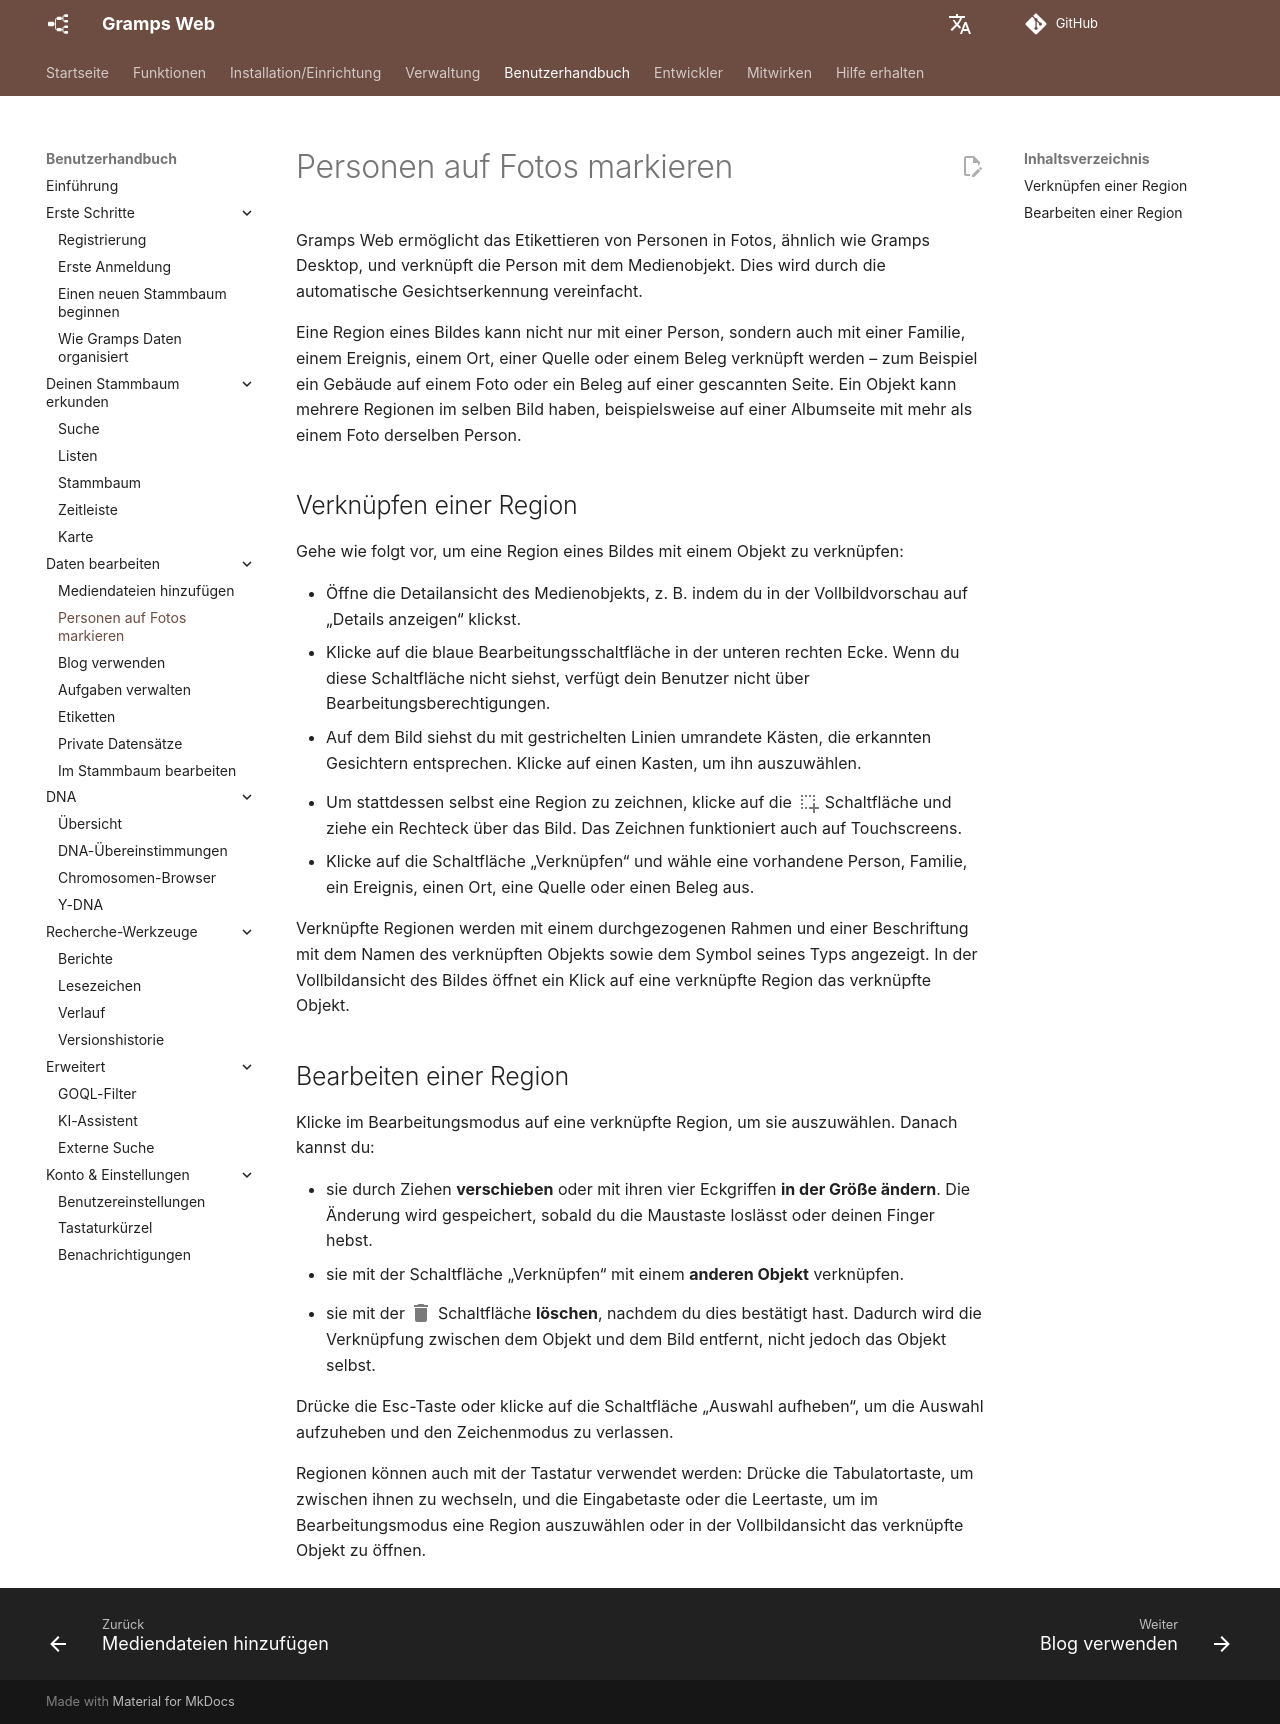

repository: gramps-project/gramps-web-docs · page: de/user-guide/tagging/index.html · generator: mkdocs

Gramps Web ermöglicht das Etikettieren von Personen in Fotos, ähnlich wie Gramps Desktop, und verknüpft die Person mit dem Medienobjekt. Dies wird durch die automatische Gesichtserkennung vereinfacht.

Eine Region eines Bildes kann nicht nur mit einer Person, sondern auch mit einer Familie, einem Ereignis, einem Ort, einer Quelle oder einem Beleg verknüpft werden – zum Beispiel ein Gebäude auf einem Foto oder ein Beleg auf einer gescannten Seite. Ein Objekt kann mehrere Regionen im selben Bild haben, beispielsweise auf einer Albumseite mit mehr als einem Foto derselben Person.

## Verknüpfen einer Region

Gehe wie folgt vor, um eine Region eines Bildes mit einem Objekt zu verknüpfen:

- Öffne die Detailansicht des Medienobjekts, z. B. indem du in der Vollbildvorschau auf „Details anzeigen“ klickst.
- Klicke auf die blaue Bearbeitungsschaltfläche in der unteren rechten Ecke. Wenn du diese Schaltfläche nicht siehst, verfügt dein Benutzer nicht über Bearbeitungsberechtigungen.
- Auf dem Bild siehst du mit gestrichelten Linien umrandete Kästen, die erkannten Gesichtern entsprechen. Klicke auf einen Kasten, um ihn auszuwählen.
- Um stattdessen selbst eine Region zu zeichnen, klicke auf die
<svg style="width:24px;height:24px;top:6px;position:relative;opacity:0.6;" viewBox="0 0 24 24">
    <path fill="currentColor" d="M13,17H17V13H19V17H23V19H19V23H17V19H13V17M11,17V19H9V17H11M7,17V19H5V17H7M19,9V11H17V9H19M19,5V7H17V5H19M15,5V7H13V5H15M11,5V7H9V5H11M7,5V7H5V5H7M7,13V15H5V13H7M7,9V11H5V9H7Z" />
</svg>
Schaltfläche und ziehe ein Rechteck über das Bild. Das Zeichnen funktioniert auch auf Touchscreens.
- Klicke auf die Schaltfläche „Verknüpfen“ und wähle eine vorhandene Person, Familie, ein Ereignis, einen Ort, eine Quelle oder einen Beleg aus.

Verknüpfte Regionen werden mit einem durchgezogenen Rahmen und einer Beschriftung mit dem Namen des verknüpften Objekts sowie dem Symbol seines Typs angezeigt. In der Vollbildansicht des Bildes öffnet ein Klick auf eine verknüpfte Region das verknüpfte Objekt.

## Bearbeiten einer Region

Klicke im Bearbeitungsmodus auf eine verknüpfte Region, um sie auszuwählen. Danach kannst du:

- sie durch Ziehen **verschieben** oder mit ihren vier Eckgriffen **in der Größe ändern**. Die Änderung wird gespeichert, sobald du die Maustaste loslässt oder deinen Finger hebst.
- sie mit der Schaltfläche „Verknüpfen“ mit einem **anderen Objekt** verknüpfen.
- sie mit der
<svg style="width:24px;height:24px;top:6px;position:relative;opacity:0.6;" viewBox="0 0 24 24">
    <path fill="currentColor" d="M19,4H15.5L14.5,3H9.5L8.5,4H5V6H19M6,19A2,2 0 0,0 8,21H16A2,2 0 0,0 18,19V7H6V19Z" />
</svg>
Schaltfläche **löschen**, nachdem du dies bestätigt hast. Dadurch wird die Verknüpfung zwischen dem Objekt und dem Bild entfernt, nicht jedoch das Objekt selbst.

Drücke die Esc-Taste oder klicke auf die Schaltfläche „Auswahl aufheben“, um die Auswahl aufzuheben und den Zeichenmodus zu verlassen.

Regionen können auch mit der Tastatur verwendet werden: Drücke die Tabulatortaste, um zwischen ihnen zu wechseln, und die Eingabetaste oder die Leertaste, um im Bearbeitungsmodus eine Region auszuwählen oder in der Vollbildansicht das verknüpfte Objekt zu öffnen.
